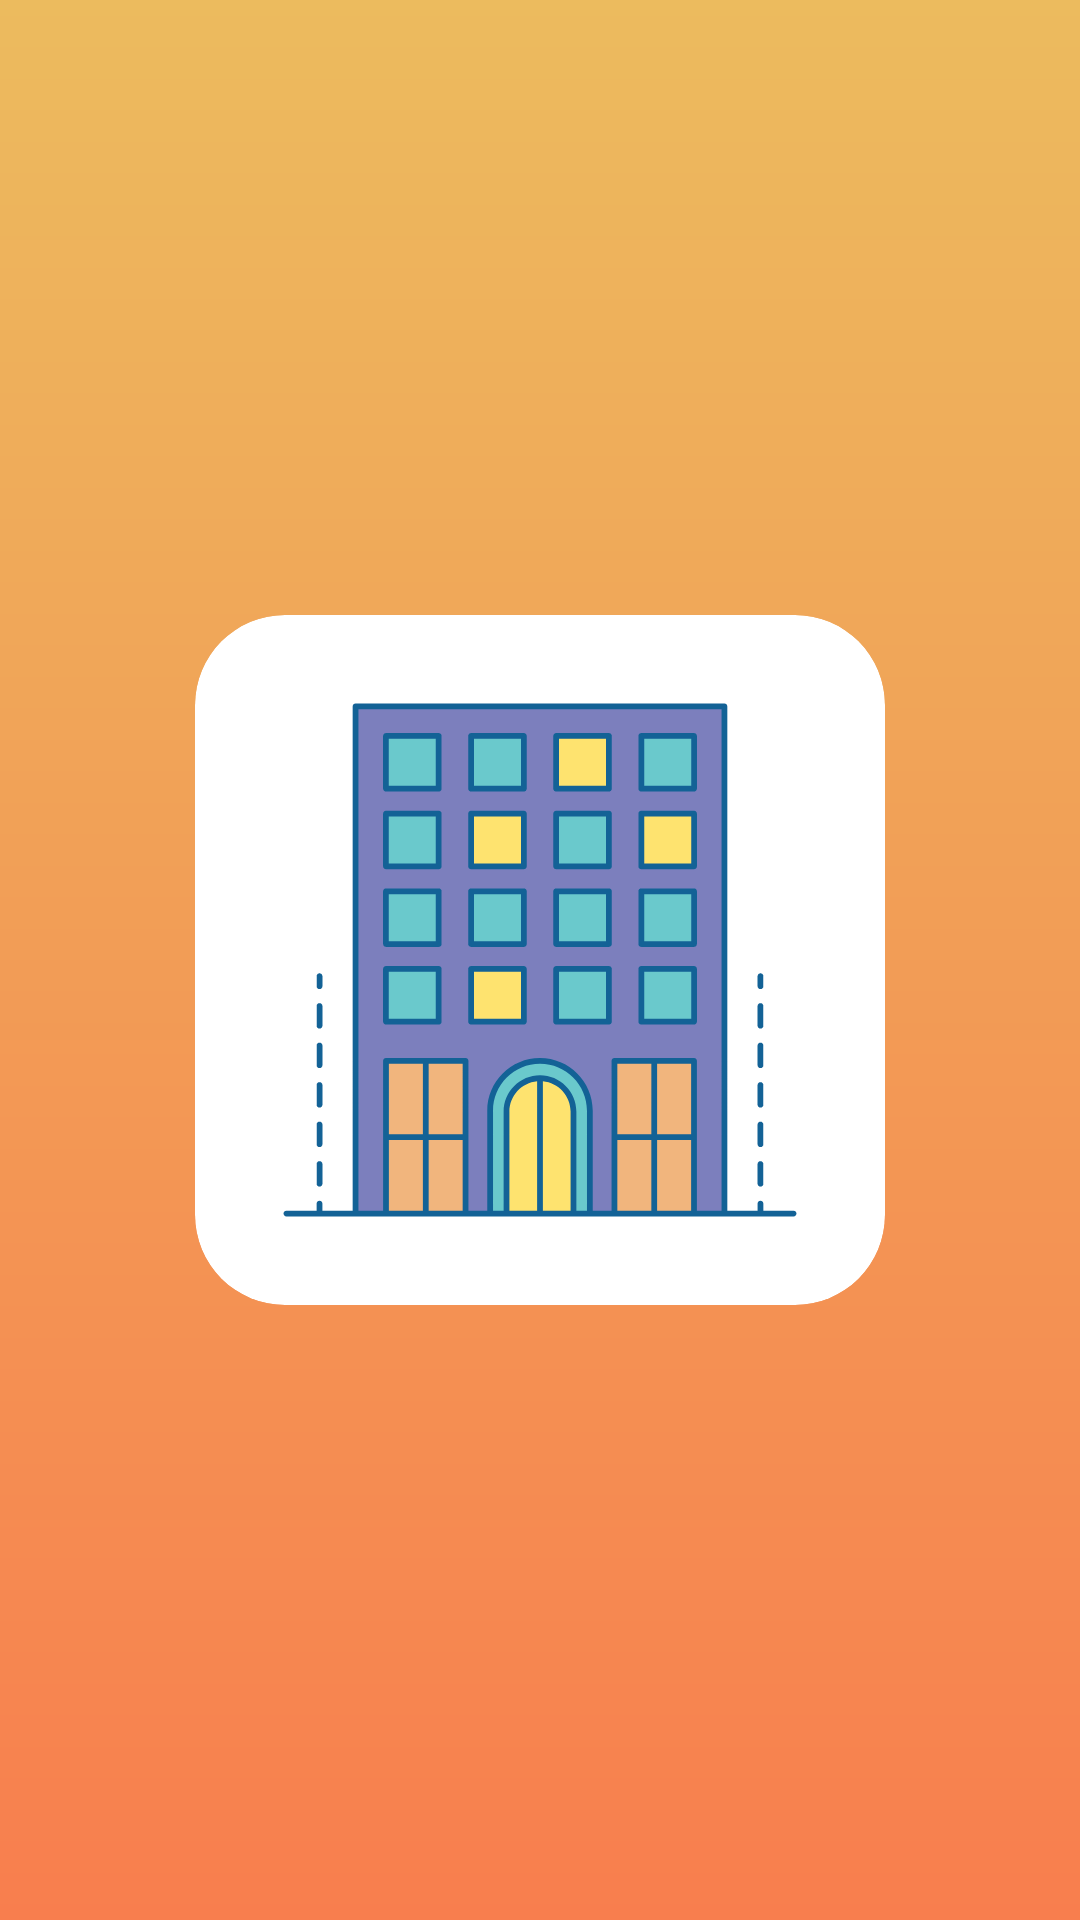

Write the Android layout XML for this screen, with the resource values it uses.
<!-- AndroidManifest.xml: activity theme Theme.SplashScreen -->
<!-- res/layout/activity_splash_screen.xml -->
<?xml version="1.0" encoding="utf-8"?>
<RelativeLayout xmlns:android="http://schemas.android.com/apk/res/android"
    xmlns:app="http://schemas.android.com/apk/res-auto"
    xmlns:tools="http://schemas.android.com/tools"
    android:layout_width="match_parent"
    android:layout_height="match_parent"
    android:background="@drawable/gradient"
    tools:context=".ui.splashscreen.SplashScreenActivity"
    tools:ignore="ExtraText">

    <androidx.cardview.widget.CardView
        android:id="@+id/cv_splashscreen"
        android:layout_width="230dp"
        android:layout_height="230dp"
        android:layout_centerHorizontal="true"
        android:layout_centerVertical="true"
        app:cardBackgroundColor="@color/white"
        app:cardCornerRadius="30dp"
        app:cardElevation="10dp">

        <ImageView
            android:id="@+id/iv_building"
            android:layout_width="match_parent"
            android:layout_height="match_parent"
            android:layout_centerHorizontal="true"
            android:layout_centerVertical="true"
            android:contentDescription="@string/imagem_de_abertura_do_app"
            android:padding="20dp"
            android:src="@drawable/ic_building" />
    </androidx.cardview.widget.CardView>
</RelativeLayout>
<!-- resources referenced by this layout -->
<resources>
  <color name="white">#FFFFFFFF</color>
  <!-- drawable gradient (drawable) -->
  <?xml version="1.0" encoding="utf-8"?>
  <shape xmlns:android="http://schemas.android.com/apk/res/android"
      android:shape="rectangle">
      <gradient
          android:startColor="#F87E4E"
          android:endColor="#ECBB5E"
          android:angle="90" />
  </shape>
  <!-- drawable ic_building: vector/xml drawable (drawable, 11666 chars, omitted) -->
</resources>
